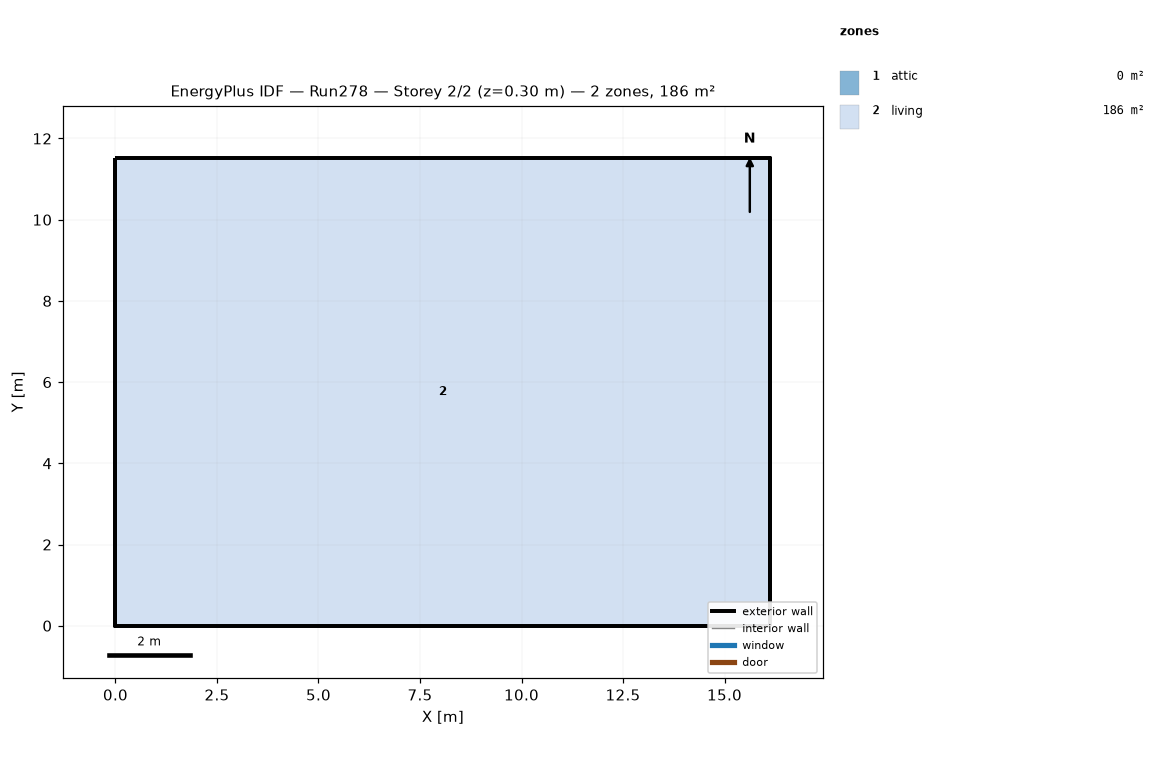
=== STOREY PLAN SPEC (per zone: floor XY polygon, exterior-wall plan segments, windows/doors) ===
zone 1: attic  (0.0 m²)
  exterior wall: (16.13, 0.00) – (16.13, 11.52) – (16.13, 5.76)  [17.3 m]
  exterior wall: (0.00, 11.52) – (0.00, 0.00) – (0.00, 5.76)  [17.3 m]
zone 2: living  (185.8 m²)
  floor: (0.00, 0.00) (0.00, 11.52) (16.13, 11.52) (16.13, 0.00)
  exterior wall: (0.00, 0.00) – (16.13, 0.00)  [16.1 m]
  exterior wall: (16.13, 0.00) – (16.13, 11.52)  [11.5 m]
  exterior wall: (16.13, 11.52) – (0.00, 11.52)  [16.1 m]
  exterior wall: (0.00, 11.52) – (0.00, 0.00)  [11.5 m]

=== DERIVED (storey summary) ===
Building: Run278
Storey: 2 of 2  (floor level z = 0.30 m)
Storey gross floor area: 185.8 m²
Zones on this storey: 2
  - attic: floor 0.0 m²; exterior wall 34.6 m (15.8 m²); WWR 0.0%
  - living: floor 185.8 m²; exterior wall 55.3 m (202.3 m²); WWR 0.0%
Zone adjacency: (none detected)